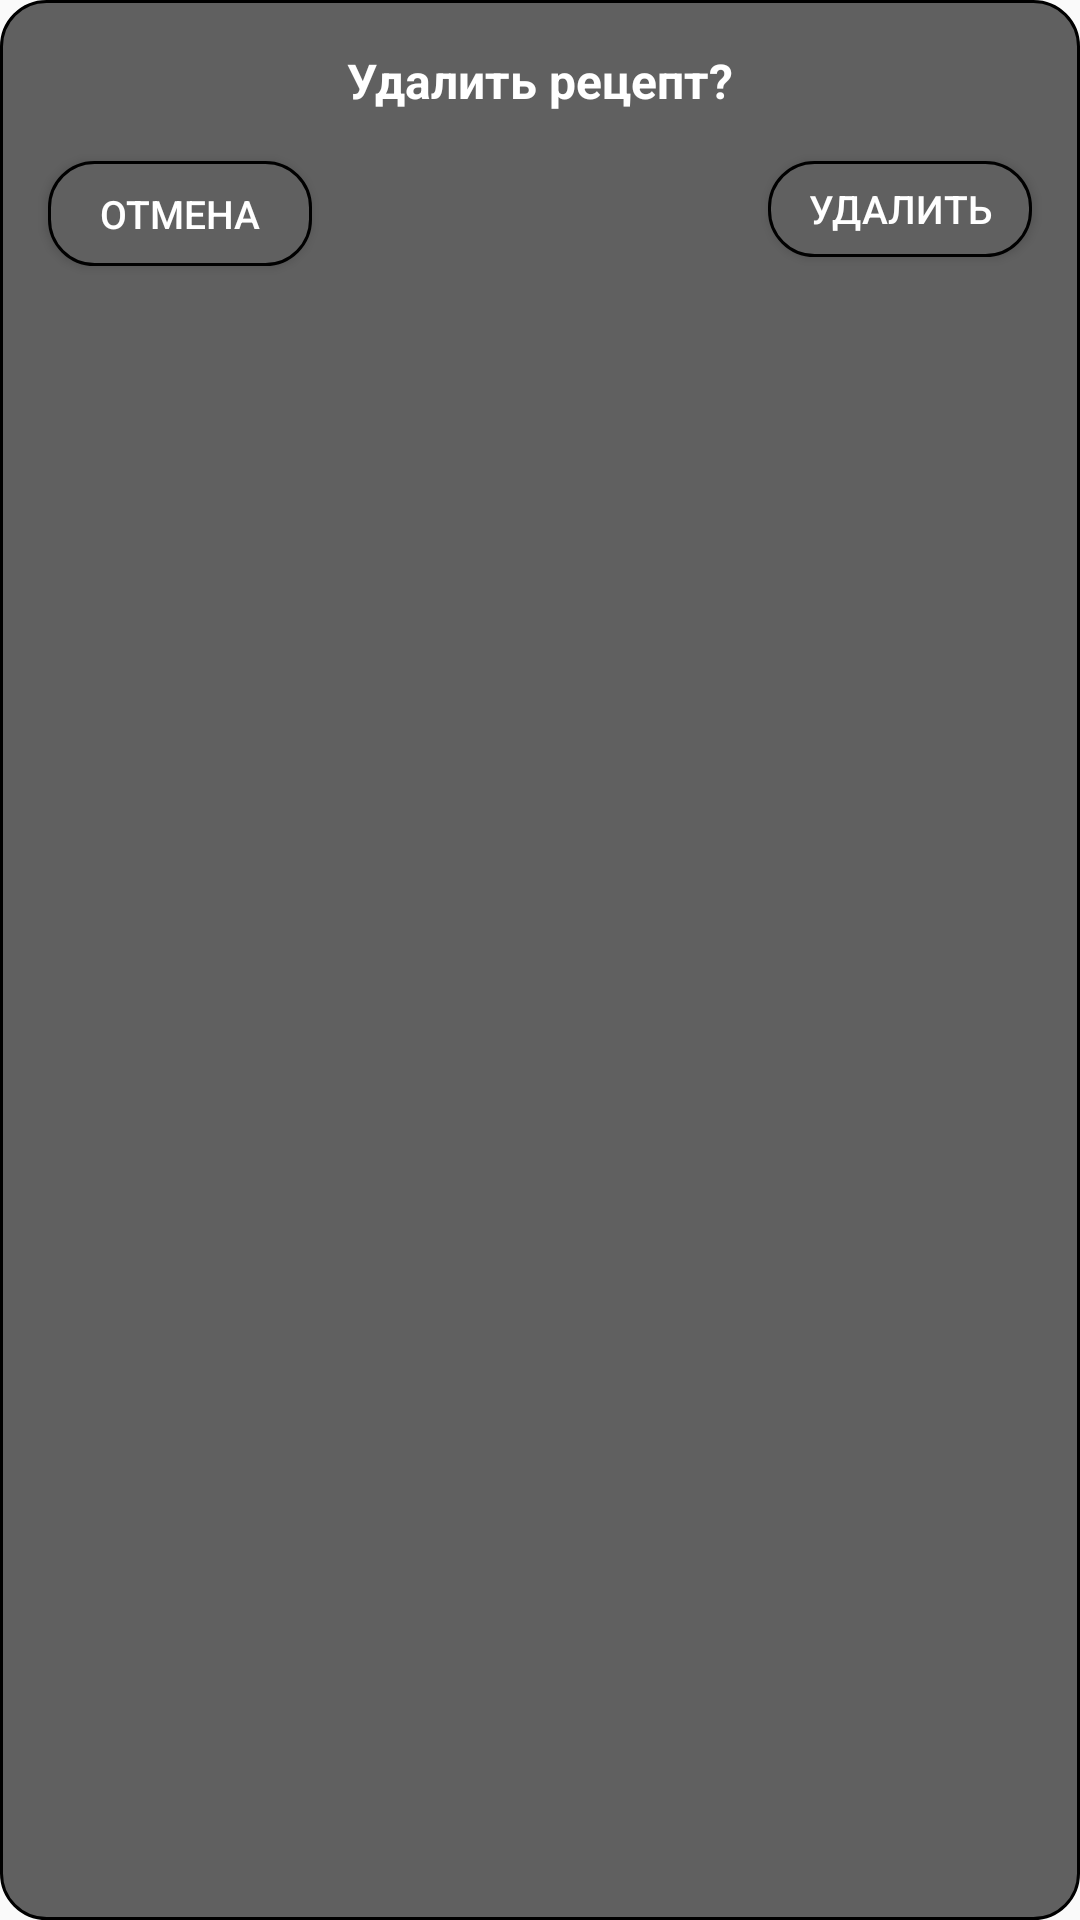

Layout XML and referenced resources for this Android screen:
<!-- AndroidManifest.xml: application theme AppTheme -->
<!-- res/layout/dialog_alert_delete_dark.xml -->
<?xml version="1.0" encoding="utf-8"?>
<androidx.constraintlayout.widget.ConstraintLayout
    xmlns:android="http://schemas.android.com/apk/res/android"
    xmlns:app="http://schemas.android.com/apk/res-auto"
    android:layout_width="match_parent"
    android:layout_height="match_parent"
    android:background="@drawable/megaoval_anim_dark"
    >
<TextView
    android:id="@+id/TextDeleteDialogAlert"
    android:layout_width="wrap_content"
    android:layout_height="wrap_content"
    app:layout_constraintTop_toTopOf="parent"
    app:layout_constraintStart_toStartOf="parent"
    app:layout_constraintEnd_toEndOf="parent"
    android:text="Удалить рецепт?"
    android:textColor="@color/white"
    android:textStyle="bold"
    android:textSize="16dp"
    android:layout_marginTop="16dp"


    />
    <Button
        android:id="@+id/buttonOtmenaAlertDialogDark"
        android:layout_width="wrap_content"
        android:layout_height="35dp"
        android:layout_marginStart="16dp"
        android:layout_marginTop="16dp"
        android:background="@drawable/megaoval_anim_dark"
        android:textColor="@color/white"
        android:text="Отмена"
        android:textSize="13dp"
        app:layout_constraintStart_toStartOf="parent"
        app:layout_constraintTop_toBottomOf="@id/TextDeleteDialogAlert"


        />

    <Button
        android:id="@+id/buttonDeleteAlertDialogDark"
        android:layout_width="wrap_content"
        android:layout_height="32dp"
        android:layout_marginEnd="16dp"
        android:background="@drawable/megaoval_anim_dark"
        android:textColor="@color/white"
        android:text="Удалить"
        android:textSize="13dp"
        app:layout_constraintEnd_toEndOf="parent"
        app:layout_constraintTop_toTopOf="@id/buttonOtmenaAlertDialogDark" />
    <View
        android:layout_width="match_parent"
        android:layout_height="16dp"
        app:layout_constraintTop_toBottomOf="@id/buttonDeleteAlertDialogDark"
        android:background="@null"
        />
</androidx.constraintlayout.widget.ConstraintLayout>
<!-- resources referenced by this layout -->
<resources>
  <color name="white">#ffffff</color>
  <!-- drawable megaoval_anim_dark (drawable) -->
  <?xml version="1.0" encoding="utf-8"?>
  <ripple xmlns:android="http://schemas.android.com/apk/res/android"
      xmlns:tools="http://schemas.android.com/tools"
      android:color="#b2b2b2"
      tools:targetApi="lollipop">
      <item>
          <shape
              android:shape="rectangle">
              <solid android:color="#606060" />
              <stroke
                  android:color="@color/black"
                  android:width="1dp" />
              <corners android:radius="15dp" />
          </shape>
          <corners
              android:bottomRightRadius="15dp"
              android:bottomLeftRadius="15dp"
              android:topLeftRadius="15dp"
              android:topRightRadius="15dp"/>
      </item>
  </ripple>
  <style name="AppTheme" parent="Theme.AppCompat.Light.NoActionBar">
          
          <item name="colorPrimary">@color/colorPrimary</item>
          <item name="colorPrimaryDark">@color/colorPrimaryDark</item>
          <item name="colorAccent">@color/colorAccent</item>
      </style>
  <color name="black">#000000</color>
  <color name="colorPrimary">#6200EE</color>
  <color name="colorPrimaryDark">#3700B3</color>
  <color name="colorAccent">#03DAC5</color>
</resources>
